Image classification data set "galaxies" (sajeethphilip/VisualaEncoder on GitHub). Class labels (2): non-ring galaxies, ring galaxies.

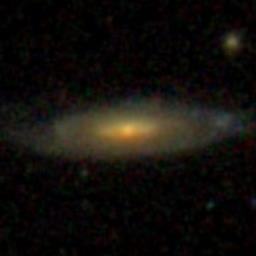
Label: non-ring galaxies

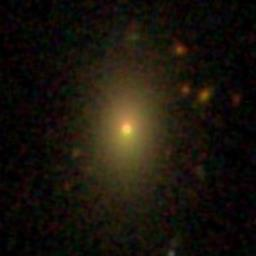
Label: non-ring galaxies

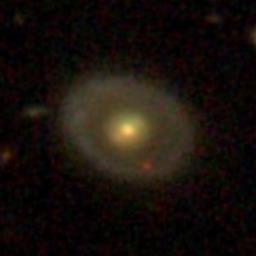
Label: ring galaxies

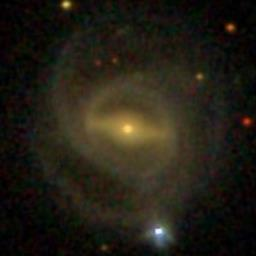
Label: ring galaxies

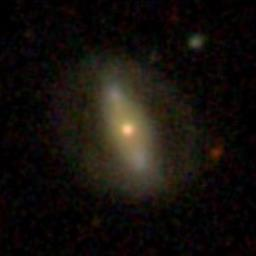
Label: ring galaxies

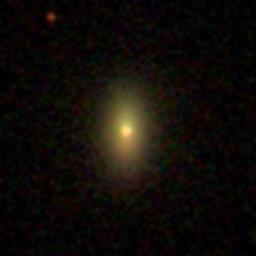
Label: non-ring galaxies
